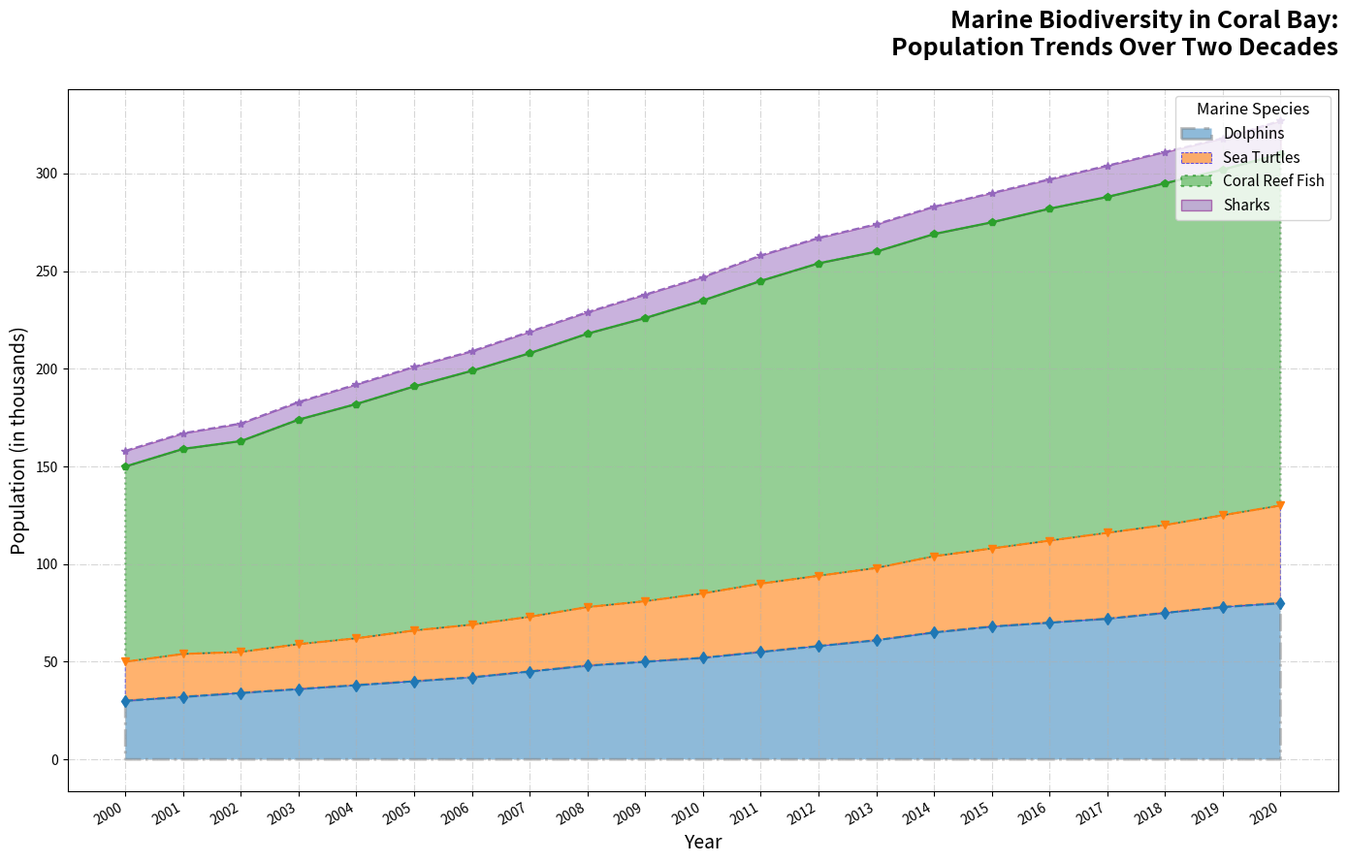

Write the Python code that produced this figure.
import numpy as np
import matplotlib.pyplot as plt

years = np.arange(2000, 2021)
dolphin_population = [30, 32, 34, 36, 38, 40, 42, 45, 48, 50, 52, 55, 58, 61, 65, 68, 70, 72, 75, 78, 80]
sea_turtle_population = [20, 22, 21, 23, 24, 26, 27, 28, 30, 31, 33, 35, 36, 37, 39, 40, 42, 44, 45, 47, 50]
coral_reef_fish_population = [100, 105, 108, 115, 120, 125, 130, 135, 140, 145, 150, 155, 160, 162, 165, 167, 170, 172, 175, 177, 180]
shark_population = [8, 8, 9, 9, 10, 10, 10, 11, 11, 12, 12, 13, 13, 14, 14, 15, 15, 16, 16, 16, 17]

fig, ax = plt.subplots(figsize=(14, 9))
colors = ['#1f77b4', '#ff7f0e', '#2ca02c', '#9467bd']

ax.fill_between(years, 0, dolphin_population, color=colors[0], alpha=0.5, label='Dolphins', edgecolor='grey', linewidth=2, linestyle='-.')
ax.fill_between(years, dolphin_population, np.add(dolphin_population, sea_turtle_population), color=colors[1], alpha=0.6, label='Sea Turtles', edgecolor='blue', linewidth=0.8, linestyle='--')
ax.fill_between(years, np.add(dolphin_population, sea_turtle_population), np.add.reduce([dolphin_population, sea_turtle_population, coral_reef_fish_population]), color=colors[2], alpha=0.5, label='Coral Reef Fish', edgecolor='green', linewidth=1.5, linestyle=':')
ax.fill_between(years, np.add.reduce([dolphin_population, sea_turtle_population, coral_reef_fish_population]), np.add.reduce([dolphin_population, sea_turtle_population, coral_reef_fish_population, shark_population]), color=colors[3], alpha=0.5, label='Sharks', edgecolor='purple', linewidth=1, linestyle='-')

ax.set_title("Marine Biodiversity in Coral Bay:\nPopulation Trends Over Two Decades", fontsize=18, fontweight='bold', loc='right', pad=25)
ax.set_xlabel("Year", fontsize=14)
ax.set_ylabel("Population (in thousands)", fontsize=14)

ax.plot(years, dolphin_population, marker='d', markersize=6, color=colors[0], linestyle='--')
ax.plot(years, np.add(dolphin_population, sea_turtle_population), marker='v', markersize=6, color=colors[1], linestyle='-.')
ax.plot(years, np.add.reduce([dolphin_population, sea_turtle_population, coral_reef_fish_population]), marker='p', markersize=6, color=colors[2], linestyle='-')
ax.plot(years, np.add.reduce([dolphin_population, sea_turtle_population, coral_reef_fish_population, shark_population]), marker='*', markersize=6, color=colors[3], linestyle='--')

plt.xticks(years, rotation=30, ha="right")

ax.legend(loc='upper right', title='Marine Species', fontsize=11, title_fontsize='12')
plt.grid(axis='both', linestyle='-.', alpha=0.5)
plt.tight_layout()
plt.show()
